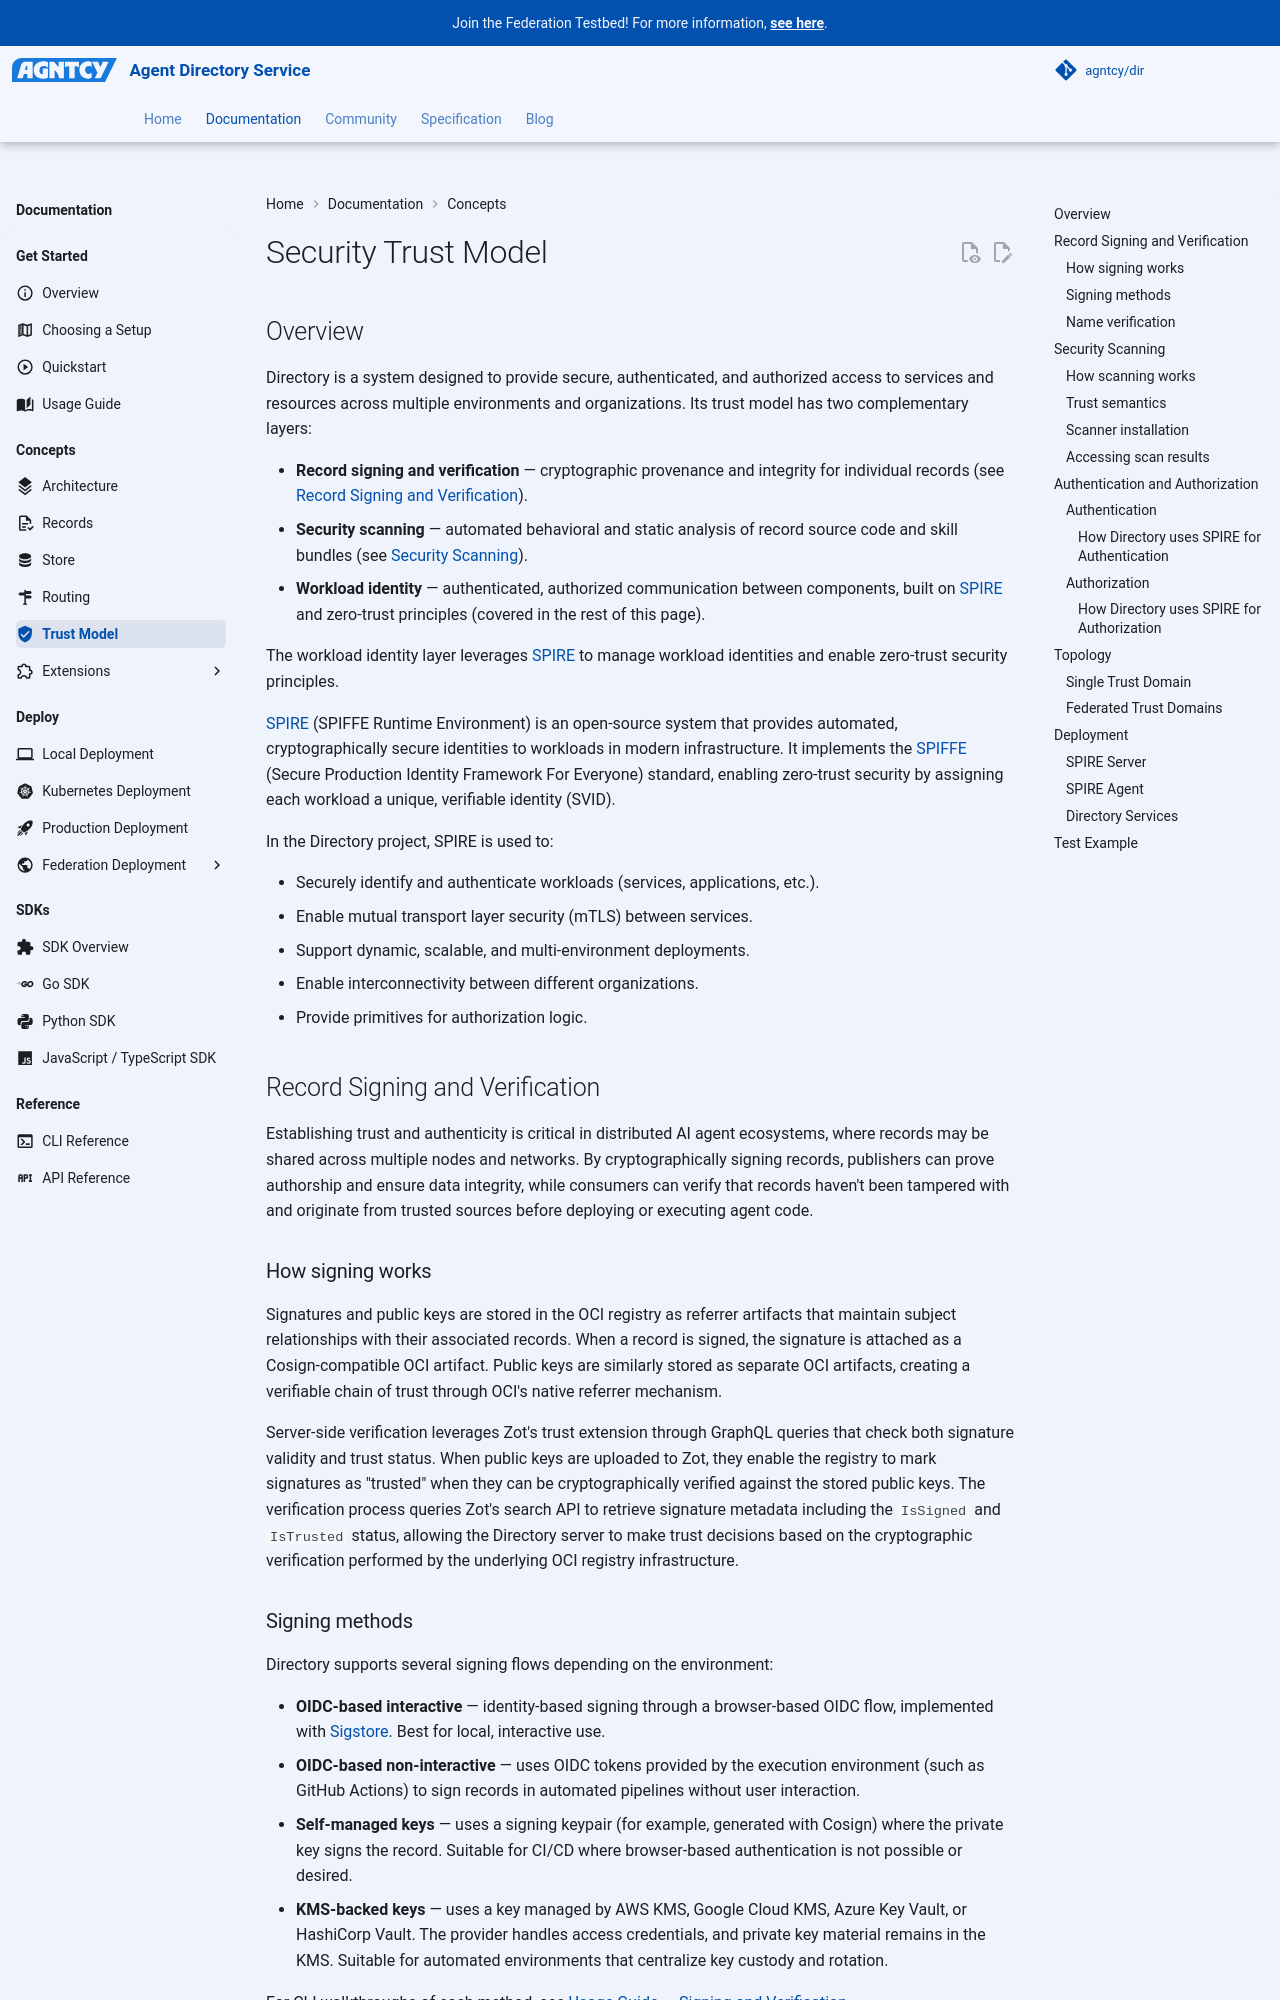

repository: agntcy/dir · page: 1.7.1/dir/dir-component-trust-model/index.html · generator: mkdocs

---
icon: material/shield-check
---

# Security Trust Model

## Overview

Directory is a system designed to provide secure, authenticated, and authorized access to
services and resources across multiple environments and organizations. Its trust model has
two complementary layers:

- **Record signing and verification** — cryptographic provenance and integrity for
  individual records (see [Record Signing and Verification](#record-signing-and-verification)).
- **Security scanning** — automated behavioral and static analysis of record source code and
  skill bundles (see [Security Scanning](#security-scanning)).
- **Workload identity** — authenticated, authorized communication between components,
  built on [SPIRE](https://spiffe.io/) and zero-trust principles (covered in the rest of
  this page).

The workload identity layer leverages [SPIRE](https://spiffe.io/) to manage workload
identities and enable zero-trust security principles.

[SPIRE](https://spiffe.io/docs/latest/spire-about/) (SPIFFE Runtime Environment) is an open-source system that provides automated,
cryptographically secure identities to workloads in modern infrastructure. It implements the
[SPIFFE](https://spiffe.io/) (Secure Production Identity Framework For Everyone) standard, enabling zero-trust
security by assigning each workload a unique, verifiable identity (SVID).

In the Directory project, SPIRE is used to:

- Securely identify and authenticate workloads (services, applications, etc.).
- Enable mutual transport layer security (mTLS) between services.
- Support dynamic, scalable, and multi-environment deployments.
- Enable interconnectivity between different organizations.
- Provide primitives for authorization logic.

## Record Signing and Verification

Establishing trust and authenticity is critical in distributed AI agent ecosystems, where
records may be shared across multiple nodes and networks. By cryptographically signing
records, publishers can prove authorship and ensure data integrity, while consumers can
verify that records haven't been tampered with and originate from trusted sources before
deploying or executing agent code.

### How signing works

Signatures and public keys are stored in the OCI registry as referrer artifacts that
maintain subject relationships with their associated records. When a record is signed, the
signature is attached as a Cosign-compatible OCI artifact. Public keys are similarly stored
as separate OCI artifacts, creating a verifiable chain of trust through OCI's native
referrer mechanism.

Server-side verification leverages Zot's trust extension through GraphQL queries that check
both signature validity and trust status. When public keys are uploaded to Zot, they enable
the registry to mark signatures as "trusted" when they can be cryptographically verified
against the stored public keys. The verification process queries Zot's search API to
retrieve signature metadata including the `IsSigned` and `IsTrusted` status, allowing the
Directory server to make trust decisions based on the cryptographic verification performed
by the underlying OCI registry infrastructure.
